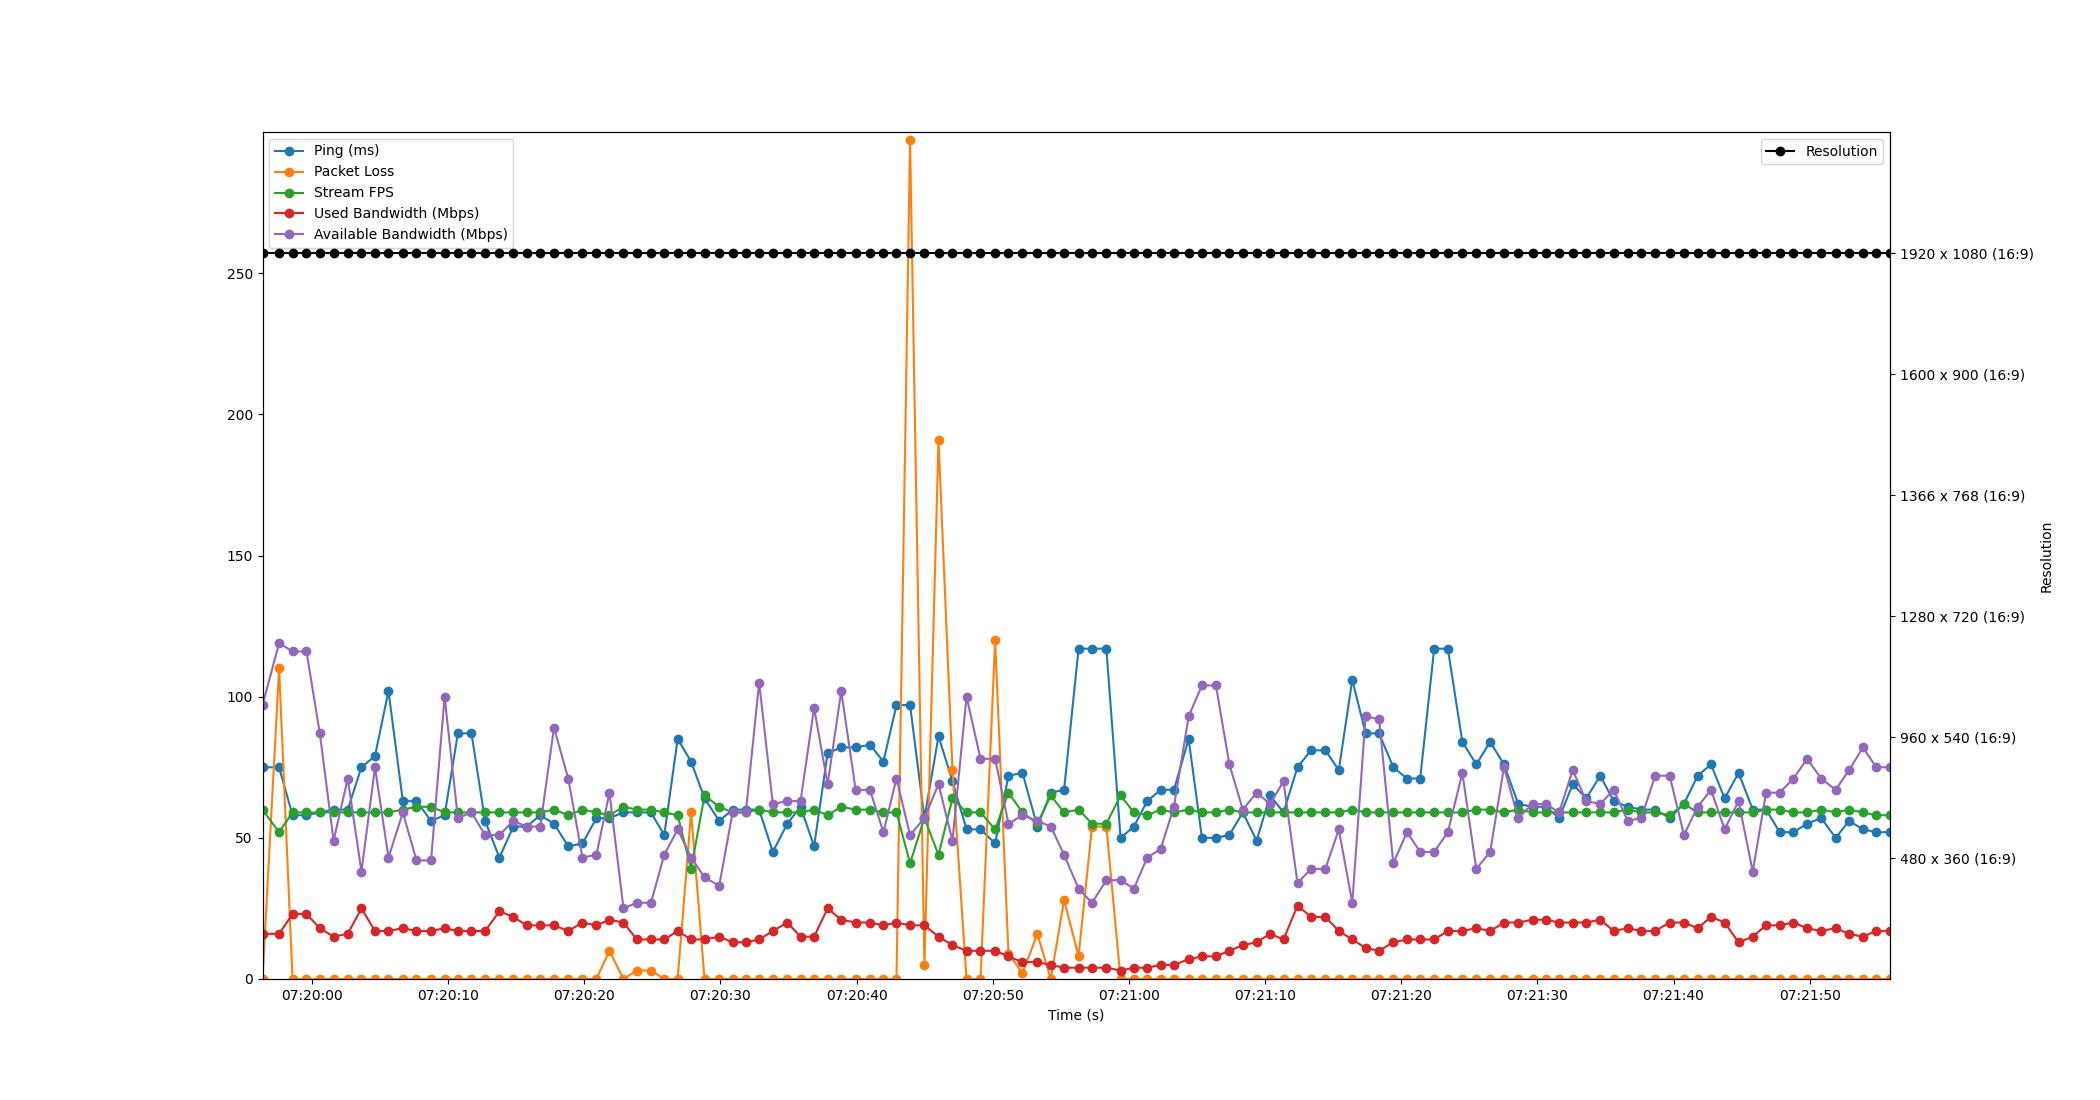

Values plotted in this chart, from the file beside it:
Time, Timestamp, Ping, Packet Loss, Stream FPS, Used Bandwidth, Resolution, Available Bandwidth
2.86102294921875e-06, 2023-07-19 07:19:56.366505, 75, 0, 60, 16, 1920 x 1080 (16:9), 97
1.219, 2023-07-19 07:19:57.585771, 75, 110, 52, 16, 1920 x 1080 (16:9), 119
2.206, 2023-07-19 07:19:58.572174, 58, 0, 59, 23, 1920 x 1080 (16:9), 116
3.23, 2023-07-19 07:19:59.596549, 58, 0, 59, 23, 1920 x 1080 (16:9), 116
4.211, 2023-07-19 07:20:00.577924, 59, 0, 59, 18, 1920 x 1080 (16:9), 87
5.219, 2023-07-19 07:20:01.585858, 60, 0, 59, 15, 1920 x 1080 (16:9), 49
6.261, 2023-07-19 07:20:02.627613, 60, 0, 59, 16, 1920 x 1080 (16:9), 71
7.266, 2023-07-19 07:20:03.632807, 75, 0, 59, 25, 1920 x 1080 (16:9), 38
8.264, 2023-07-19 07:20:04.630479, 79, 0, 59, 17, 1920 x 1080 (16:9), 75
9.252, 2023-07-19 07:20:05.618491, 102, 0, 59, 17, 1920 x 1080 (16:9), 43
10.31, 2023-07-19 07:20:06.673496, 63, 0, 60, 18, 1920 x 1080 (16:9), 59
11.31, 2023-07-19 07:20:07.675562, 63, 0, 61, 17, 1920 x 1080 (16:9), 42
12.38, 2023-07-19 07:20:08.746553, 56, 0, 61, 17, 1920 x 1080 (16:9), 42
13.37, 2023-07-19 07:20:09.739732, 58, 0, 59, 18, 1920 x 1080 (16:9), 100
14.35, 2023-07-19 07:20:10.717063, 87, 0, 59, 17, 1920 x 1080 (16:9), 57
15.35, 2023-07-19 07:20:11.714513, 87, 0, 59, 17, 1920 x 1080 (16:9), 59
16.35, 2023-07-19 07:20:12.713434, 56, 0, 59, 17, 1920 x 1080 (16:9), 51
17.4, 2023-07-19 07:20:13.766511, 43, 0, 59, 24, 1920 x 1080 (16:9), 51
18.42, 2023-07-19 07:20:14.790485, 54, 0, 59, 22, 1920 x 1080 (16:9), 56
19.4, 2023-07-19 07:20:15.765459, 54, 0, 59, 19, 1920 x 1080 (16:9), 54
20.4, 2023-07-19 07:20:16.762492, 58, 0, 59, 19, 1920 x 1080 (16:9), 54
21.41, 2023-07-19 07:20:17.776557, 55, 0, 60, 19, 1920 x 1080 (16:9), 89
22.46, 2023-07-19 07:20:18.822533, 47, 0, 58, 17, 1920 x 1080 (16:9), 71
23.5, 2023-07-19 07:20:19.868292, 48, 0, 60, 20, 1920 x 1080 (16:9), 43
24.52, 2023-07-19 07:20:20.889221, 57, 0, 59, 19, 1920 x 1080 (16:9), 44
25.48, 2023-07-19 07:20:21.849267, 57, 10, 58, 21, 1920 x 1080 (16:9), 66
26.51, 2023-07-19 07:20:22.877403, 59, 0, 61, 20, 1920 x 1080 (16:9), 25
27.5, 2023-07-19 07:20:23.862507, 59, 3, 60, 14, 1920 x 1080 (16:9), 27
28.53, 2023-07-19 07:20:24.896257, 59, 3, 60, 14, 1920 x 1080 (16:9), 27
29.51, 2023-07-19 07:20:25.874492, 51, 0, 59, 14, 1920 x 1080 (16:9), 44
30.49, 2023-07-19 07:20:26.856994, 85, 0, 58, 17, 1920 x 1080 (16:9), 53
31.48, 2023-07-19 07:20:27.844842, 77, 59, 39, 14, 1920 x 1080 (16:9), 43
32.47, 2023-07-19 07:20:28.832677, 64, 0, 65, 14, 1920 x 1080 (16:9), 36
33.54, 2023-07-19 07:20:29.908306, 56, 0, 61, 15, 1920 x 1080 (16:9), 33
34.53, 2023-07-19 07:20:30.894043, 60, 0, 59, 13, 1920 x 1080 (16:9), 59
35.5, 2023-07-19 07:20:31.862482, 60, 0, 59, 13, 1920 x 1080 (16:9), 59
36.48, 2023-07-19 07:20:32.844571, 60, 0, 60, 14, 1920 x 1080 (16:9), 105
37.48, 2023-07-19 07:20:33.846507, 45, 0, 59, 17, 1920 x 1080 (16:9), 62
38.54, 2023-07-19 07:20:34.907412, 55, 0, 59, 20, 1920 x 1080 (16:9), 63
39.52, 2023-07-19 07:20:35.881732, 61, 0, 59, 15, 1920 x 1080 (16:9), 63
40.51, 2023-07-19 07:20:36.878492, 47, 0, 60, 15, 1920 x 1080 (16:9), 96
41.51, 2023-07-19 07:20:37.872893, 80, 0, 58, 25, 1920 x 1080 (16:9), 69
42.51, 2023-07-19 07:20:38.872154, 82, 0, 61, 21, 1920 x 1080 (16:9), 102
43.56, 2023-07-19 07:20:39.930158, 82, 0, 60, 20, 1920 x 1080 (16:9), 67
44.61, 2023-07-19 07:20:40.975759, 83, 0, 60, 20, 1920 x 1080 (16:9), 67
45.6, 2023-07-19 07:20:41.969083, 77, 0, 59, 19, 1920 x 1080 (16:9), 52
46.56, 2023-07-19 07:20:42.928568, 97, 0, 59, 20, 1920 x 1080 (16:9), 71
47.56, 2023-07-19 07:20:43.926453, 97, 297, 41, 19, 1920 x 1080 (16:9), 51
48.61, 2023-07-19 07:20:44.979473, 57, 5, 57, 19, 1920 x 1080 (16:9), 57
49.65, 2023-07-19 07:20:46.016288, 86, 191, 44, 15, 1920 x 1080 (16:9), 69
50.68, 2023-07-19 07:20:47.042482, 70, 74, 64, 12, 1920 x 1080 (16:9), 49
51.71, 2023-07-19 07:20:48.073351, 53, 0, 59, 10, 1920 x 1080 (16:9), 100
52.73, 2023-07-19 07:20:49.099628, 53, 0, 59, 10, 1920 x 1080 (16:9), 78
53.81, 2023-07-19 07:20:50.173964, 48, 120, 53, 10, 1920 x 1080 (16:9), 78
54.79, 2023-07-19 07:20:51.153689, 72, 9, 66, 8, 1920 x 1080 (16:9), 55
55.82, 2023-07-19 07:20:52.183649, 73, 2, 59, 6, 1920 x 1080 (16:9), 58
56.91, 2023-07-19 07:20:53.272511, 54, 16, 55, 6, 1920 x 1080 (16:9), 56
57.9, 2023-07-19 07:20:54.261914, 66, 0, 65, 5, 1920 x 1080 (16:9), 54
58.87, 2023-07-19 07:20:55.238485, 67, 28, 59, 4, 1920 x 1080 (16:9), 44
59.94, 2023-07-19 07:20:56.302387, 117, 8, 60, 4, 1920 x 1080 (16:9), 32
... 59 more rows
